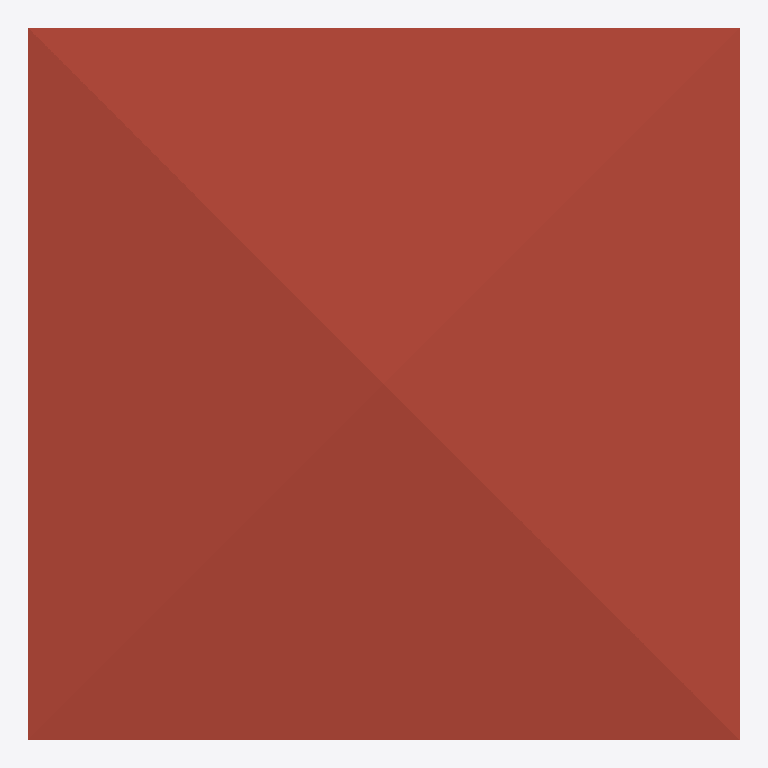
Plan cut of the same IFC building model at storey '2F' (level 3.00 m, cut at 4.40 m), seen from above with north up, elements coloured by IFC class: 1 roof (red-brown). Cut surfaces are drawn darker.
Extent 10.0 m × 10.0 m × 4.1 m (x, y, z). Storeys (2): GF at 0.00 m; 2F at 3.00 m. Elements (24): 13 IfcWall, 4 IfcDoor, 4 IfcWindow, 2 IfcSlab, 1 IfcRoof.

HEADER;
FILE_DESCRIPTION(('ViewDefinition[DesignTransferView]'),'2;1');
FILE_NAME('s03-discussion.ifc','2026-10-02T18:33:33+08:00',(''),(''),'IfcOpenShell 0.8.5-post1','Bonsai 0.8.5-post1','Nobody');
FILE_SCHEMA(('IFC4'));
ENDSEC;
DATA;
#1=IFCPROJECT('2FsR8ciyP6pQUAYjxSIiS2',$,'My Project',$,$,$,$,(#10,#22),#5);
#27=IFCSITE('2C1BTEQRTA8weAiYP1MiRT',$,'My Site',$,$,#50,$,$,$,$,$,$,$,$);
#33=IFCBUILDING('1N2C0uFoz7YAQs_8VS3F2v',$,'My Building',$,$,#56,$,$,$,$,$,$);
#39=IFCBUILDINGSTOREY('0gFWUjrVL2Kf6LOutHogGJ',$,'2F',$,$,#12696,$,$,$,$);
#63=IFCBUILDINGSTOREY('0tchqY4LL8aOTXimtTm6Jp',$,'GF',$,$,#79,$,$,$,$);
#12875=IFCROOF('0$U54UqjT84xWJkIYB0OzO',$,'Roof',$,$,#12901,#12884,$,$);
ENDSEC;
